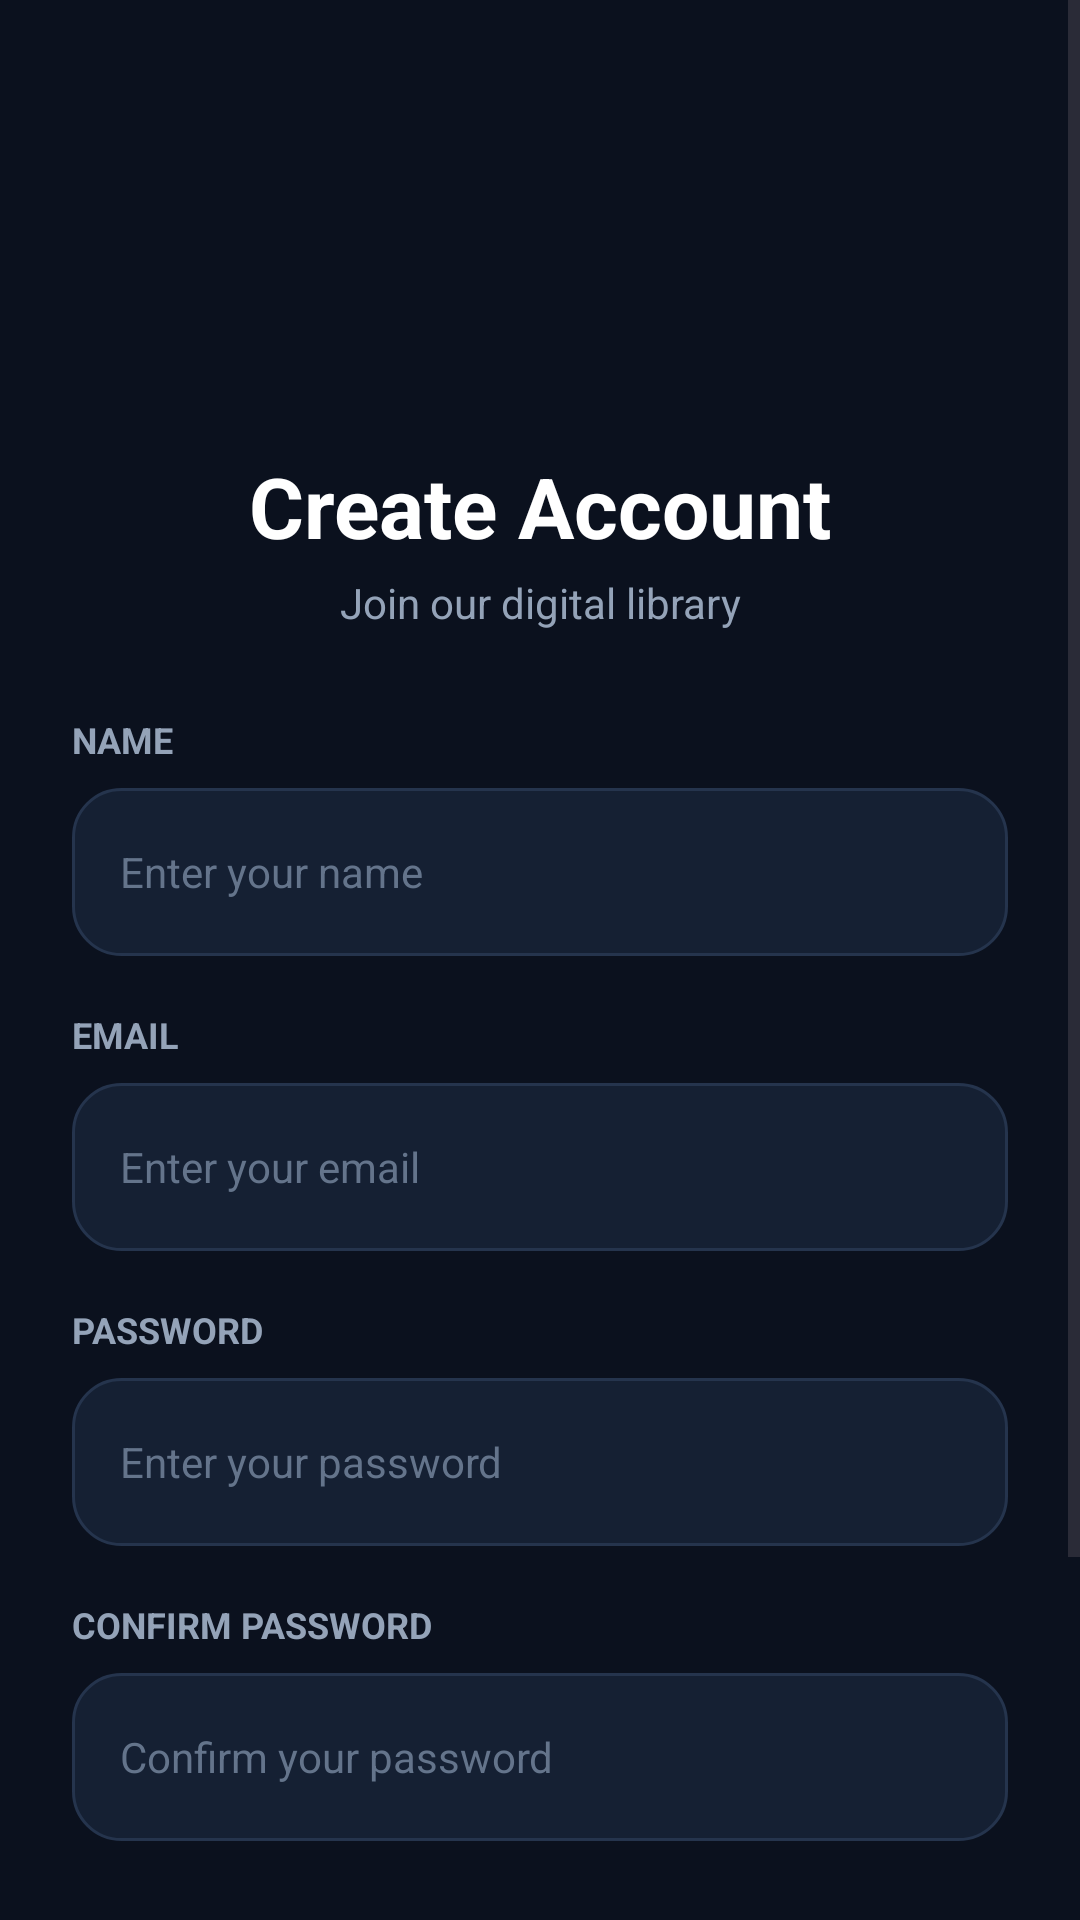

This screen was rendered from an Android layout file. Write that file and the resources it references.
<!-- AndroidManifest.xml: application theme Theme.LibraryMenagementApp -->
<!-- res/layout/activity_register.xml -->
<?xml version="1.0" encoding="utf-8"?>
<ScrollView
    xmlns:android="http://schemas.android.com/apk/res/android"
    xmlns:app="http://schemas.android.com/apk/res-auto"
    android:layout_width="match_parent"
    android:layout_height="match_parent"
    android:background="@color/bg_dark"
    android:fillViewport="true">

    <androidx.constraintlayout.widget.ConstraintLayout
        android:layout_width="match_parent"
        android:layout_height="wrap_content"
        android:padding="24dp">


        <ImageView
            android:id="@+id/imgLogo"
            android:layout_width="104dp"
            android:layout_height="90dp"
            android:layout_marginTop="30dp"
            android:padding="16dp"
            android:src="@drawable/books"
            app:layout_constraintEnd_toEndOf="parent"
            app:layout_constraintStart_toStartOf="parent"
            app:layout_constraintTop_toTopOf="parent" />


        <TextView
            android:id="@+id/tvTitle"
            android:layout_width="wrap_content"
            android:layout_height="wrap_content"
            android:layout_marginTop="6dp"
            android:text="Create Account"
            android:textColor="@color/text_white"
            android:textSize="28sp"
            android:textStyle="bold"
            app:layout_constraintEnd_toEndOf="parent"
            app:layout_constraintStart_toStartOf="parent"
            app:layout_constraintTop_toBottomOf="@id/imgLogo" />


        <TextView
            android:id="@+id/tvSubtitle"
            android:layout_width="wrap_content"
            android:layout_height="wrap_content"
            android:layout_marginTop="4dp"
            android:text="Join our digital library"
            android:textColor="@color/text_muted"
            android:textSize="14sp"
            app:layout_constraintEnd_toEndOf="parent"
            app:layout_constraintStart_toStartOf="parent"
            app:layout_constraintTop_toBottomOf="@id/tvTitle" />


        <TextView
            android:id="@+id/lblName"
            android:layout_width="wrap_content"
            android:layout_height="wrap_content"
            android:layout_marginTop="28dp"
            android:text="NAME"
            android:textColor="@color/text_muted"
            android:textSize="12sp"
            android:textStyle="bold"
            app:layout_constraintStart_toStartOf="parent"
            app:layout_constraintTop_toBottomOf="@id/tvSubtitle" />


        <LinearLayout
            android:id="@+id/layoutNameInput"
            android:layout_width="match_parent"
            android:layout_height="56dp"
            android:layout_marginTop="8dp"
            android:background="@drawable/bg_input_field"
            android:orientation="horizontal"
            android:paddingHorizontal="16dp"
            app:layout_constraintTop_toBottomOf="@id/lblName">

            <EditText
                android:id="@+id/etName"
                android:layout_width="match_parent"
                android:layout_height="match_parent"
                android:background="@null"
                android:hint="Enter your name"
                android:inputType="textPersonName"
                android:textColor="@color/text_white"
                android:textColorHint="@color/icon_tint"
                android:textSize="14sp" />

        </LinearLayout>


        <TextView
            android:id="@+id/lblEmail"
            android:layout_width="wrap_content"
            android:layout_height="wrap_content"
            android:layout_marginTop="18dp"
            android:text="EMAIL"
            android:textColor="@color/text_muted"
            android:textSize="12sp"
            android:textStyle="bold"
            app:layout_constraintStart_toStartOf="parent"
            app:layout_constraintTop_toBottomOf="@id/layoutNameInput" />


        <LinearLayout
            android:id="@+id/layoutEmailInput"
            android:layout_width="match_parent"
            android:layout_height="56dp"
            android:layout_marginTop="8dp"
            android:background="@drawable/bg_input_field"
            android:gravity="center_vertical"
            android:orientation="horizontal"
            android:paddingHorizontal="16dp"
            app:layout_constraintTop_toBottomOf="@id/lblEmail">

            <EditText
                android:id="@+id/etEmail"
                android:layout_width="match_parent"
                android:layout_height="match_parent"
                android:background="@null"
                android:hint="Enter your email"
                android:inputType="textEmailAddress"
                android:textColor="@color/text_white"
                android:textColorHint="@color/icon_tint"
                android:textSize="14sp" />

        </LinearLayout>


        <TextView
            android:id="@+id/lblPassword"
            android:layout_width="wrap_content"
            android:layout_height="wrap_content"
            android:layout_marginTop="18dp"
            android:text="PASSWORD"
            android:textColor="@color/text_muted"
            android:textSize="12sp"
            android:textStyle="bold"
            app:layout_constraintStart_toStartOf="parent"
            app:layout_constraintTop_toBottomOf="@id/layoutEmailInput" />

        <LinearLayout
            android:id="@+id/layoutPasswordInput"
            android:layout_width="match_parent"
            android:layout_height="56dp"
            android:layout_marginTop="8dp"
            android:background="@drawable/bg_input_field"
            android:gravity="center_vertical"
            android:orientation="horizontal"
            android:paddingHorizontal="16dp"
            app:layout_constraintTop_toBottomOf="@id/lblPassword">

            <EditText
                android:id="@+id/etPassword"
                android:layout_width="match_parent"
                android:layout_height="match_parent"
                android:background="@null"
                android:hint="Enter your password"
                android:inputType="textPassword"
                android:textColor="@color/text_white"
                android:textColorHint="@color/icon_tint"
                android:textSize="14sp" />

        </LinearLayout>


        <TextView
            android:id="@+id/lblConfirmPassword"
            android:layout_width="wrap_content"
            android:layout_height="wrap_content"
            android:layout_marginTop="18dp"
            android:text="CONFIRM PASSWORD"
            android:textColor="@color/text_muted"
            android:textSize="12sp"
            android:textStyle="bold"
            app:layout_constraintStart_toStartOf="parent"
            app:layout_constraintTop_toBottomOf="@id/layoutPasswordInput" />


        <LinearLayout
            android:id="@+id/layoutConfirmPasswordInput"
            android:layout_width="match_parent"
            android:layout_height="56dp"
            android:layout_marginTop="8dp"
            android:background="@drawable/bg_input_field"
            android:gravity="center_vertical"
            android:orientation="horizontal"
            android:paddingHorizontal="16dp"
            app:layout_constraintTop_toBottomOf="@id/lblConfirmPassword">

            <EditText
                android:id="@+id/etConfirmPassword"
                android:layout_width="match_parent"
                android:layout_height="match_parent"
                android:background="@null"
                android:hint="Confirm your password"
                android:inputType="textPassword"
                android:textColor="@color/text_white"
                android:textColorHint="@color/icon_tint"
                android:textSize="14sp" />

        </LinearLayout>


        <androidx.appcompat.widget.AppCompatButton
            android:id="@+id/btnRegister"
            android:layout_width="match_parent"
            android:layout_height="54dp"
            android:layout_marginTop="24dp"
            android:background="@drawable/bg_toggle_selected"
            android:text="Create Account"
            android:textAllCaps="false"
            android:textColor="@color/text_dark"
            android:textSize="16sp"
            android:textStyle="bold"
            app:layout_constraintTop_toBottomOf="@id/layoutConfirmPasswordInput" />

        <TextView
            android:id="@+id/tvLogin"
            android:layout_width="wrap_content"
            android:layout_height="wrap_content"
            android:layout_marginTop="22dp"
            android:layout_marginBottom="30dp"
            android:text="Already have an account? Sign in"
            android:textColor="@color/accent_purple"
            android:textSize="16sp"
            android:textStyle="bold"
            app:layout_constraintBottom_toBottomOf="parent"
            app:layout_constraintEnd_toEndOf="parent"
            app:layout_constraintStart_toStartOf="parent"
            app:layout_constraintTop_toBottomOf="@id/btnRegister" />


    </androidx.constraintlayout.widget.ConstraintLayout>

</ScrollView>
<!-- resources referenced by this layout -->
<resources>
  <color name="accent_purple">#6366F1</color>
  <color name="bg_dark">#0B111E</color>
  <color name="icon_tint">#64748B</color>
  <color name="text_dark">#000000</color>
  <color name="text_muted">#94A3B8</color>
  <color name="text_white">#FFFFFF</color>
  <!-- drawable bg_input_field (drawable) -->
  <?xml version="1.0" encoding="utf-8"?>
  <shape xmlns:android="http://schemas.android.com/apk/res/android"
      android:shape="rectangle">
      <solid android:color="@color/input_bg" />
      <stroke
          android:width="1dp"
          android:color="@color/input_stroke" />
      <corners android:radius="16dp" />
  </shape>
  <style name="Theme.LibraryMenagementApp" parent="Base.Theme.LibraryMenagementApp" />
  <color name="input_bg">#152033</color>
  <color name="input_stroke">#25344D</color>
  <style name="Base.Theme.LibraryMenagementApp" parent="Theme.Material3.Light.NoActionBar">
          
          
      </style>
</resources>
